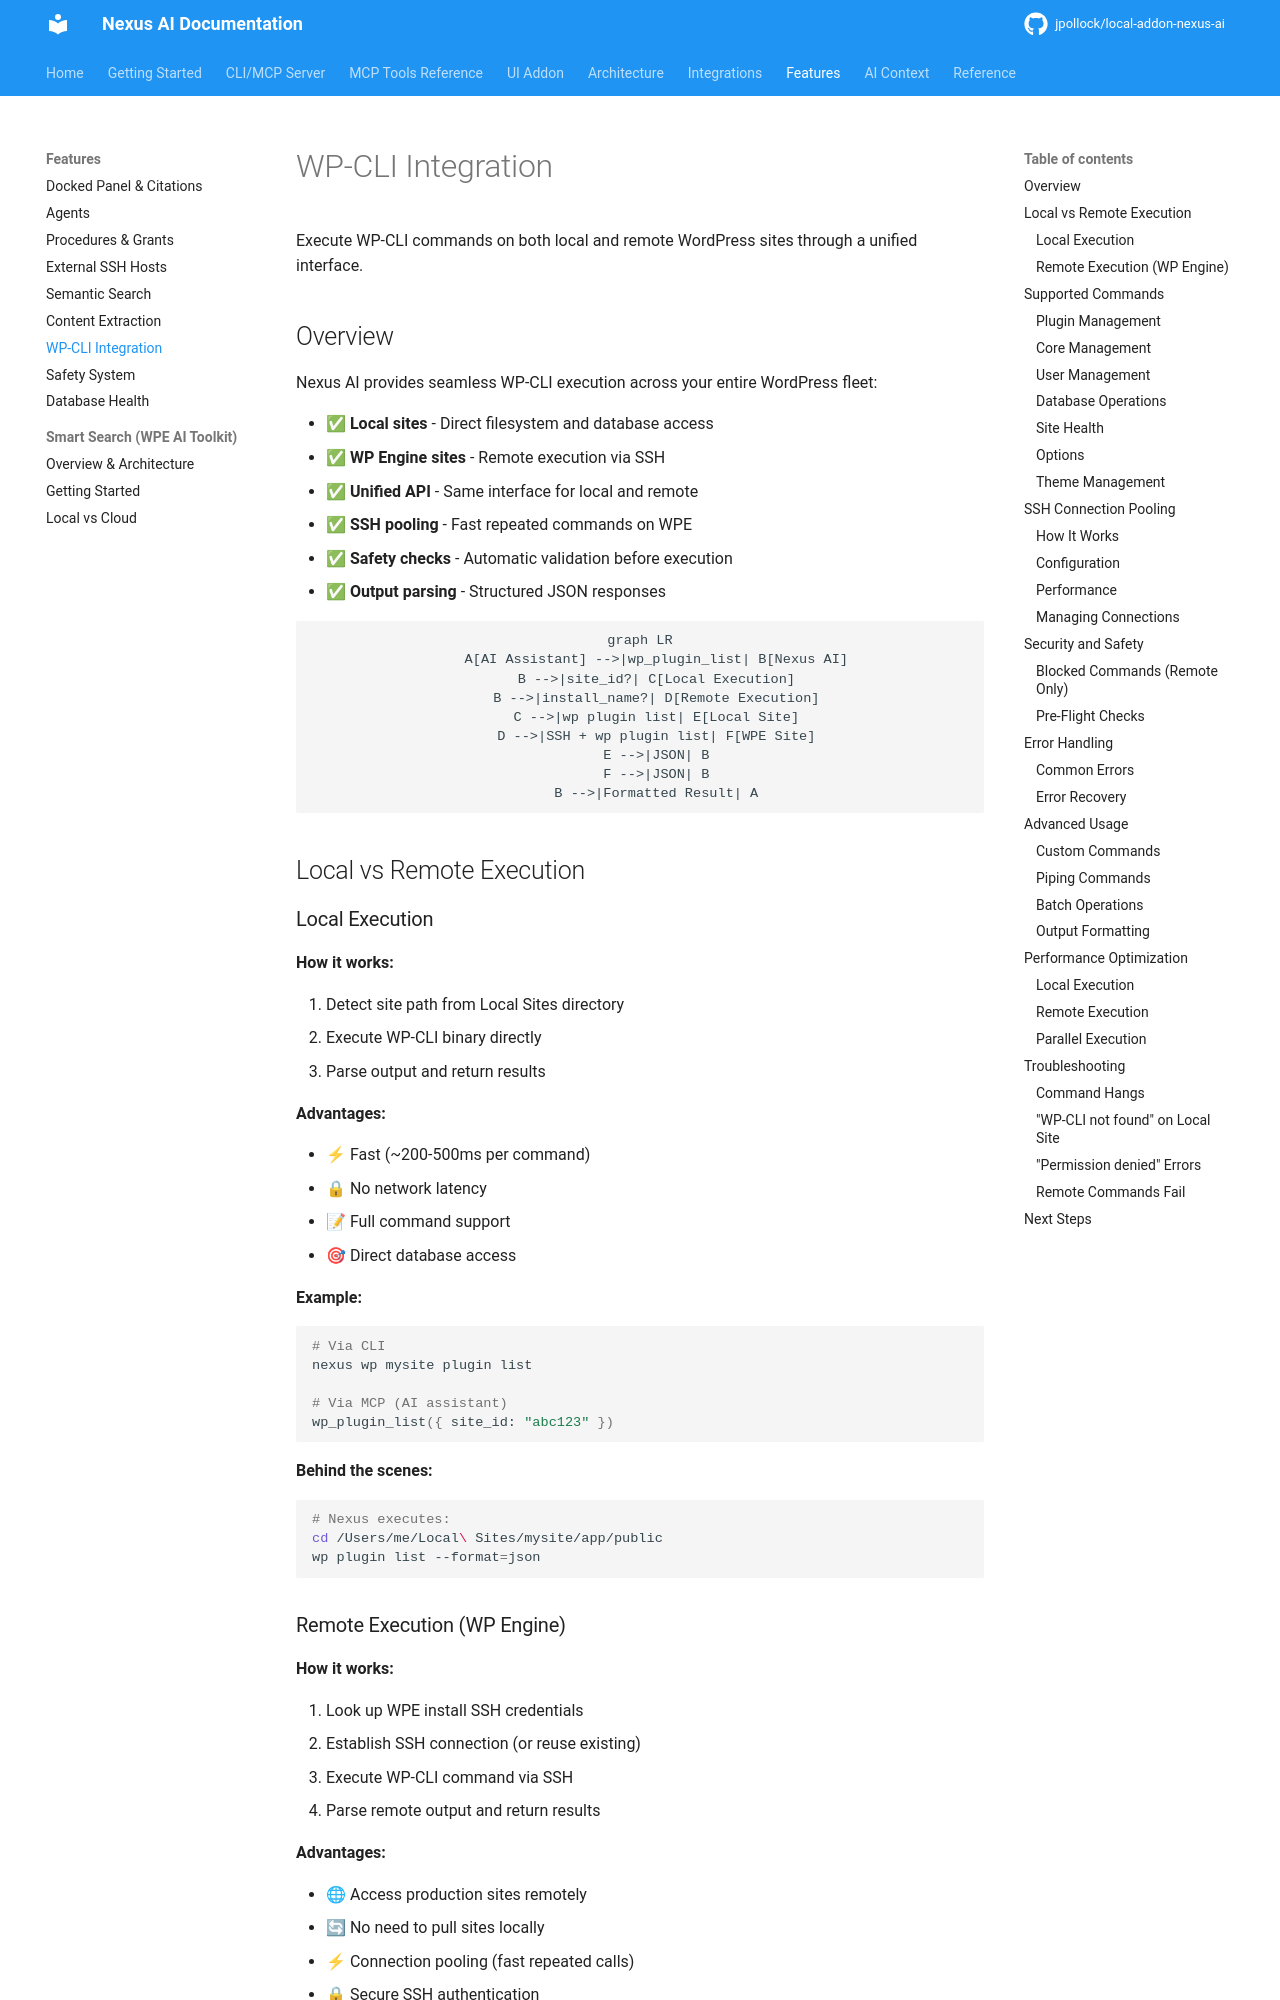

repository: jpollock/local-addon-nexus-ai · page: features/wp-cli-integration/index.html · generator: mkdocs

---
title: WP-CLI Integration
description: Execute WP-CLI commands on local and remote WordPress sites
keywords: [wp-cli, wordpress, cli, ssh, remote, local, commands]
---

# WP-CLI Integration

Execute WP-CLI commands on both local and remote WordPress sites through a unified interface.

## Overview

Nexus AI provides seamless WP-CLI execution across your entire WordPress fleet:

- ✅ **Local sites** - Direct filesystem and database access
- ✅ **WP Engine sites** - Remote execution via SSH
- ✅ **Unified API** - Same interface for local and remote
- ✅ **SSH pooling** - Fast repeated commands on WPE
- ✅ **Safety checks** - Automatic validation before execution
- ✅ **Output parsing** - Structured JSON responses

```mermaid
graph LR
    A[AI Assistant] -->|wp_plugin_list| B[Nexus AI]
    B -->|site_id?| C[Local Execution]
    B -->|install_name?| D[Remote Execution]
    C -->|wp plugin list| E[Local Site]
    D -->|SSH + wp plugin list| F[WPE Site]
    E -->|JSON| B
    F -->|JSON| B
    B -->|Formatted Result| A
```

## Local vs Remote Execution

### Local Execution

**How it works:**

1. Detect site path from Local Sites directory
2. Execute WP-CLI binary directly
3. Parse output and return results

**Advantages:**

- ⚡ Fast (~200-500ms per command)
- 🔒 No network latency
- 📝 Full command support
- 🎯 Direct database access

**Example:**

```bash
# Via CLI
nexus wp mysite plugin list

# Via MCP (AI assistant)
wp_plugin_list({ site_id: "abc123" })
```

**Behind the scenes:**

```bash
# Nexus executes:
cd /Users/me/Local\ Sites/mysite/app/public
wp plugin list --format=json
```
